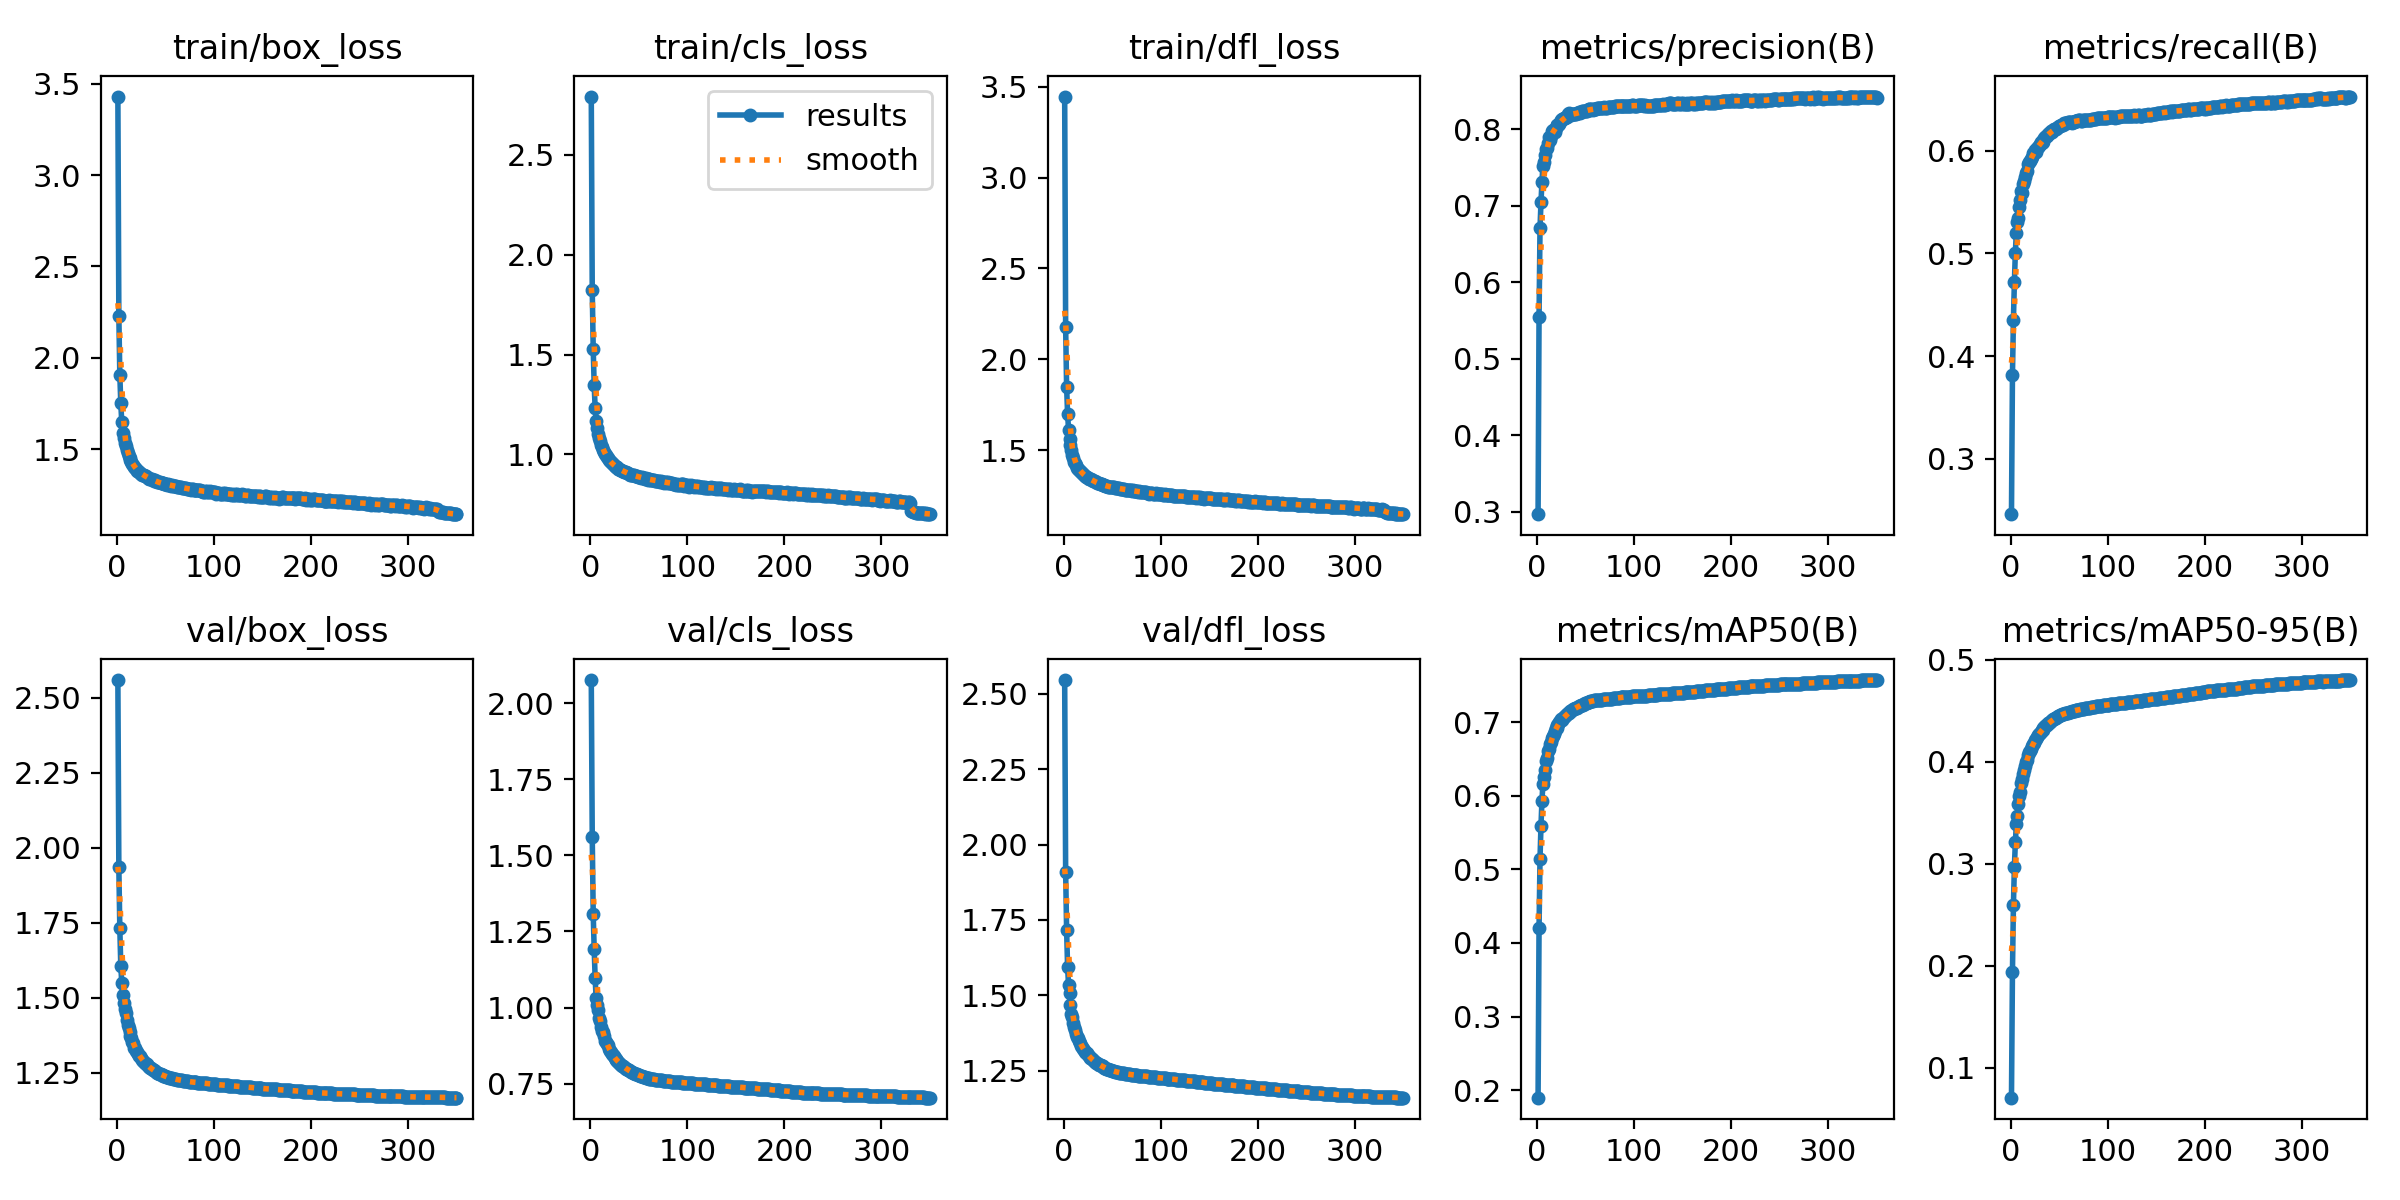

The table this chart was drawn from, first rows:
epoch, train/box_loss, train/cls_loss, train/dfl_loss, metrics/precision(B), metrics/recall(B), metrics/mAP50(B), metrics/mAP50-95(B), val/box_loss, val/cls_loss, val/dfl_loss, lr/pg0, lr/pg1, lr/pg2
1, 3.43, 2.791, 3.445, 0.2965, 0.246, 0.1896, 0.07054, 2.559, 2.076, 2.545, 0.003331, 0.003331, 0.003331
2, 2.23, 1.823, 2.177, 0.5541, 0.3811, 0.4199, 0.1935, 1.934, 1.561, 1.91, 0.006645, 0.006645, 0.006645
3, 1.908, 1.527, 1.851, 0.6711, 0.4349, 0.5149, 0.2591, 1.732, 1.307, 1.717, 0.009941, 0.009941, 0.009941
4, 1.754, 1.346, 1.702, 0.7045, 0.472, 0.5597, 0.2969, 1.607, 1.193, 1.595, 0.009915, 0.009915, 0.009915
5, 1.648, 1.232, 1.614, 0.7313, 0.5008, 0.5937, 0.3207, 1.549, 1.096, 1.533, 0.009915, 0.009915, 0.009915
6, 1.591, 1.166, 1.563, 0.7524, 0.5199, 0.6167, 0.3385, 1.509, 1.03, 1.508, 0.009887, 0.009887, 0.009887
7, 1.56, 1.13, 1.532, 0.7575, 0.5307, 0.6256, 0.3467, 1.482, 1.009, 1.468, 0.009859, 0.009859, 0.009859
8, 1.532, 1.102, 1.5, 0.7662, 0.5343, 0.6355, 0.3581, 1.462, 0.9909, 1.438, 0.00983, 0.00983, 0.00983
9, 1.516, 1.081, 1.476, 0.7742, 0.5448, 0.6474, 0.3664, 1.448, 0.9651, 1.43, 0.009802, 0.009802, 0.009802
10, 1.495, 1.067, 1.458, 0.7761, 0.5515, 0.652, 0.3704, 1.427, 0.9567, 1.41, 0.009774, 0.009774, 0.009774
11, 1.48, 1.046, 1.437, 0.7827, 0.5607, 0.6614, 0.3789, 1.41, 0.9352, 1.395, 0.009745, 0.009745, 0.009745
12, 1.463, 1.036, 1.431, 0.7893, 0.5587, 0.6637, 0.3825, 1.399, 0.9236, 1.387, 0.009717, 0.009717, 0.009717
13, 1.451, 1.024, 1.417, 0.7856, 0.5678, 0.671, 0.388, 1.384, 0.9209, 1.372, 0.009689, 0.009689, 0.009689
14, 1.44, 1.012, 1.406, 0.7909, 0.5702, 0.6728, 0.392, 1.371, 0.9051, 1.364, 0.009661, 0.009661, 0.009661
15, 1.428, 1.005, 1.4, 0.7973, 0.5745, 0.6783, 0.396, 1.364, 0.8898, 1.359, 0.009632, 0.009632, 0.009632
16, 1.42, 0.9955, 1.395, 0.7988, 0.5786, 0.6813, 0.3997, 1.35, 0.8869, 1.348, 0.009604, 0.009604, 0.009604
17, 1.411, 0.9852, 1.385, 0.7978, 0.5807, 0.6837, 0.4016, 1.349, 0.8816, 1.343, 0.009576, 0.009576, 0.009576
18, 1.405, 0.9802, 1.383, 0.7962, 0.5868, 0.6886, 0.4065, 1.333, 0.8764, 1.331, 0.009547, 0.009547, 0.009547
19, 1.397, 0.9719, 1.375, 0.802, 0.589, 0.6925, 0.4089, 1.331, 0.865, 1.331, 0.009519, 0.009519, 0.009519
20, 1.392, 0.968, 1.369, 0.805, 0.59, 0.693, 0.4107, 1.322, 0.8588, 1.324, 0.009491, 0.009491, 0.009491
21, 1.383, 0.9601, 1.363, 0.8056, 0.5921, 0.6958, 0.4126, 1.319, 0.8554, 1.32, 0.009463, 0.009463, 0.009463
22, 1.379, 0.9558, 1.359, 0.8063, 0.594, 0.6972, 0.4152, 1.311, 0.8489, 1.312, 0.009434, 0.009434, 0.009434
23, 1.378, 0.9531, 1.355, 0.8063, 0.5976, 0.7009, 0.4169, 1.307, 0.8434, 1.309, 0.009406, 0.009406, 0.009406
24, 1.371, 0.9482, 1.355, 0.8102, 0.5978, 0.7022, 0.4186, 1.304, 0.8391, 1.308, 0.009378, 0.009378, 0.009378
25, 1.367, 0.9428, 1.346, 0.8116, 0.6009, 0.7045, 0.4212, 1.299, 0.8333, 1.303, 0.009349, 0.009349, 0.009349
26, 1.36, 0.9363, 1.344, 0.8135, 0.5988, 0.7039, 0.4223, 1.293, 0.8312, 1.299, 0.009321, 0.009321, 0.009321
27, 1.357, 0.9362, 1.342, 0.8139, 0.6026, 0.706, 0.424, 1.288, 0.8259, 1.294, 0.009293, 0.009293, 0.009293
28, 1.359, 0.9358, 1.341, 0.8143, 0.6039, 0.7076, 0.4257, 1.286, 0.8242, 1.292, 0.009265, 0.009265, 0.009265
29, 1.354, 0.9289, 1.339, 0.8146, 0.6043, 0.7081, 0.4271, 1.28, 0.8225, 1.288, 0.009236, 0.009236, 0.009236
30, 1.353, 0.9286, 1.334, 0.816, 0.6066, 0.7106, 0.428, 1.279, 0.8166, 1.286, 0.009208, 0.009208, 0.009208
31, 1.349, 0.9235, 1.331, 0.8161, 0.6083, 0.7112, 0.4289, 1.277, 0.8145, 1.284, 0.00918, 0.00918, 0.00918
32, 1.344, 0.9231, 1.329, 0.8196, 0.6077, 0.7121, 0.4307, 1.272, 0.8118, 1.281, 0.009151, 0.009151, 0.009151
33, 1.34, 0.9156, 1.325, 0.821, 0.6082, 0.7128, 0.4314, 1.267, 0.8082, 1.277, 0.009123, 0.009123, 0.009123
34, 1.339, 0.9155, 1.32, 0.8205, 0.6108, 0.7155, 0.4331, 1.266, 0.8068, 1.275, 0.009095, 0.009095, 0.009095
35, 1.335, 0.9136, 1.322, 0.819, 0.612, 0.7153, 0.4336, 1.265, 0.8036, 1.274, 0.009067, 0.009067, 0.009067
36, 1.336, 0.9128, 1.319, 0.8196, 0.6137, 0.7173, 0.4353, 1.261, 0.8005, 1.271, 0.009038, 0.009038, 0.009038
37, 1.333, 0.9097, 1.316, 0.8199, 0.6145, 0.7181, 0.4358, 1.26, 0.7985, 1.27, 0.00901, 0.00901, 0.00901
38, 1.329, 0.9075, 1.318, 0.8197, 0.6147, 0.7185, 0.4363, 1.258, 0.7966, 1.269, 0.008982, 0.008982, 0.008982
39, 1.332, 0.9079, 1.316, 0.8197, 0.6163, 0.7192, 0.4374, 1.255, 0.795, 1.266, 0.008953, 0.008953, 0.008953
40, 1.328, 0.9029, 1.31, 0.82, 0.6168, 0.7197, 0.438, 1.253, 0.7936, 1.265, 0.008925, 0.008925, 0.008925
41, 1.32, 0.8992, 1.309, 0.8208, 0.6176, 0.7201, 0.4392, 1.25, 0.7911, 1.262, 0.008897, 0.008897, 0.008897
42, 1.318, 0.8969, 1.308, 0.8215, 0.6188, 0.7213, 0.4397, 1.248, 0.7893, 1.261, 0.008869, 0.008869, 0.008869
43, 1.319, 0.8969, 1.307, 0.8231, 0.6184, 0.7221, 0.4405, 1.246, 0.7875, 1.26, 0.00884, 0.00884, 0.00884
44, 1.318, 0.8961, 1.303, 0.8218, 0.62, 0.723, 0.4414, 1.246, 0.7863, 1.258, 0.008812, 0.008812, 0.008812
45, 1.316, 0.8947, 1.305, 0.8223, 0.6206, 0.7233, 0.4418, 1.245, 0.7847, 1.257, 0.008784, 0.008784, 0.008784
46, 1.314, 0.8935, 1.301, 0.8234, 0.6214, 0.7239, 0.4425, 1.243, 0.7825, 1.255, 0.008755, 0.008755, 0.008755
47, 1.314, 0.8928, 1.301, 0.8234, 0.6215, 0.7243, 0.4428, 1.241, 0.7812, 1.254, 0.008727, 0.008727, 0.008727
48, 1.313, 0.8902, 1.299, 0.8233, 0.6224, 0.7249, 0.4435, 1.24, 0.78, 1.253, 0.008699, 0.008699, 0.008699
49, 1.31, 0.8874, 1.3, 0.8239, 0.6233, 0.726, 0.4443, 1.238, 0.7785, 1.252, 0.008671, 0.008671, 0.008671
50, 1.31, 0.8872, 1.298, 0.8237, 0.624, 0.7265, 0.4446, 1.237, 0.7775, 1.251, 0.008642, 0.008642, 0.008642
51, 1.309, 0.8887, 1.296, 0.8244, 0.6241, 0.7268, 0.4452, 1.236, 0.7765, 1.25, 0.008614, 0.008614, 0.008614
52, 1.305, 0.8843, 1.296, 0.8251, 0.6246, 0.7274, 0.4456, 1.235, 0.7754, 1.249, 0.008586, 0.008586, 0.008586
53, 1.307, 0.886, 1.294, 0.8259, 0.6249, 0.7278, 0.4462, 1.234, 0.7743, 1.248, 0.008557, 0.008557, 0.008557
54, 1.306, 0.8811, 1.293, 0.8265, 0.6251, 0.7281, 0.4465, 1.233, 0.7732, 1.247, 0.008529, 0.008529, 0.008529
55, 1.304, 0.8814, 1.292, 0.825, 0.6265, 0.7284, 0.4469, 1.232, 0.7718, 1.246, 0.008501, 0.008501, 0.008501
56, 1.3, 0.878, 1.291, 0.8263, 0.6265, 0.729, 0.4472, 1.231, 0.7706, 1.245, 0.008473, 0.008473, 0.008473
57, 1.303, 0.8803, 1.291, 0.8261, 0.6269, 0.7293, 0.4475, 1.23, 0.7696, 1.245, 0.008444, 0.008444, 0.008444
58, 1.298, 0.8758, 1.29, 0.8259, 0.6274, 0.7296, 0.4479, 1.23, 0.7686, 1.244, 0.008416, 0.008416, 0.008416
59, 1.298, 0.8741, 1.287, 0.8261, 0.6276, 0.7298, 0.448, 1.229, 0.7677, 1.243, 0.008388, 0.008388, 0.008388
60, 1.301, 0.8789, 1.29, 0.8263, 0.6278, 0.7298, 0.4482, 1.228, 0.7671, 1.243, 0.008359, 0.008359, 0.008359
... 290 more rows
